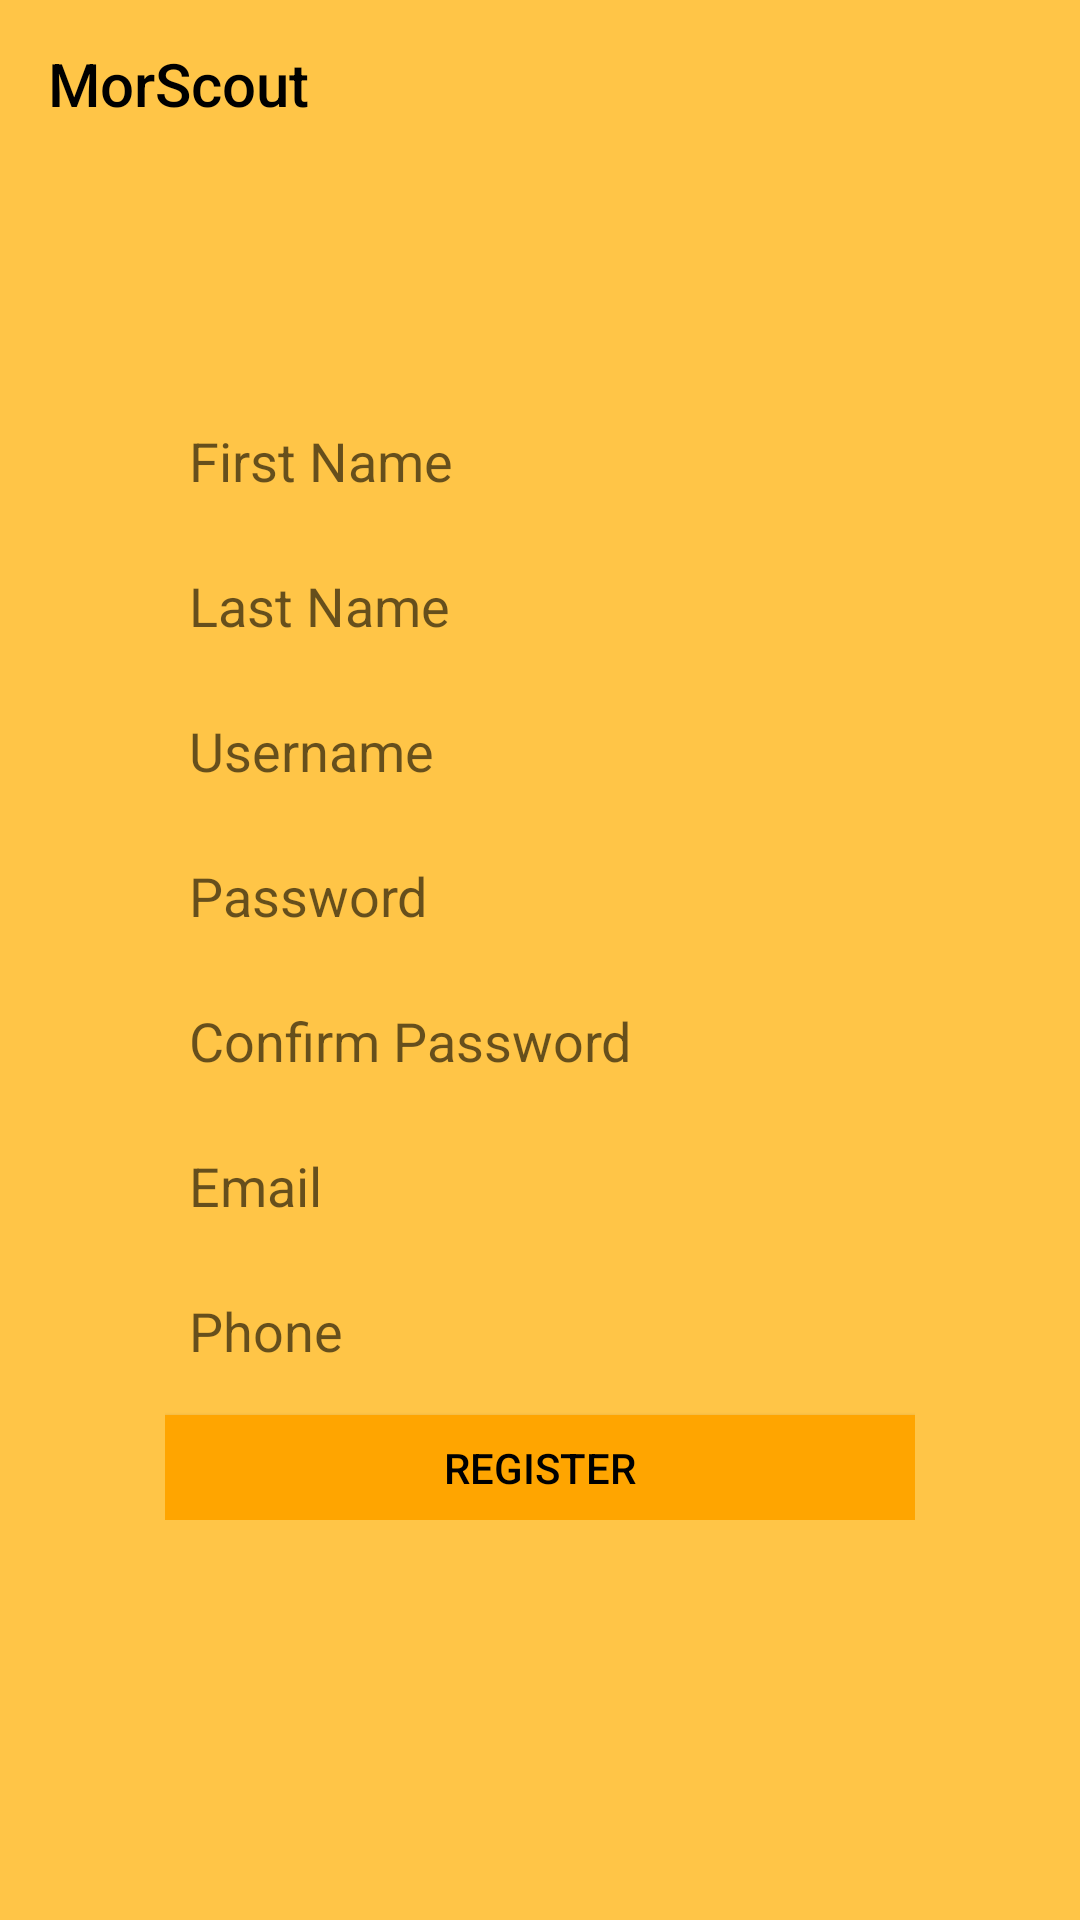

Produce the Android XML layout that renders to this screen, including the resource entries it uses.
<!-- AndroidManifest.xml: application theme AppTheme -->
<!-- res/layout/activity_register.xml -->
<?xml version="1.0" encoding="utf-8"?>

<RelativeLayout xmlns:android="http://schemas.android.com/apk/res/android"
    android:orientation="vertical" android:layout_width="match_parent"
    android:layout_height="match_parent"
    android:background="@color/orange_theme">

    <include layout="@layout/actionbar" />

    <LinearLayout
        android:layout_width="wrap_content"
        android:layout_height="wrap_content"
        android:orientation="vertical"
        android:layout_centerHorizontal="true"
        android:layout_centerVertical="true" >

        <EditText
            android:layout_width="250dp"
            android:layout_height="wrap_content"
            android:hint="@string/register_firstName"
            android:layout_marginBottom="8dp"
            android:padding="8dp"
            android:id="@+id/register_firstName"
            android:inputType="textCapWords"
            android:background="@drawable/edittext_border"
            android:singleLine="true" />

        <EditText
            android:layout_width="250dp"
            android:layout_height="wrap_content"
            android:hint="@string/register_lastName"
            android:layout_marginBottom="8dp"
            android:padding="8dp"
            android:id="@+id/register_lastName"
            android:inputType="textCapWords"
            android:background="@drawable/edittext_border"
            android:singleLine="true" />

        <EditText
            android:layout_width="250dp"
            android:layout_height="wrap_content"
            android:hint="@string/login_username"
            android:layout_marginBottom="8dp"
            android:padding="8dp"
            android:id="@+id/register_username"
            android:inputType="textNoSuggestions"
            android:background="@drawable/edittext_border"
            android:singleLine="true" />

        <EditText
            android:layout_width="250dp"
            android:layout_height="wrap_content"
            android:inputType="textPassword"
            android:hint="@string/login_password"
            android:layout_marginBottom="8dp"
            android:padding="8dp"
            android:id="@+id/register_password"
            android:background="@drawable/edittext_border"
            android:singleLine="true" />

        <EditText
            android:layout_width="250dp"
            android:layout_height="wrap_content"
            android:inputType="textPassword"
            android:hint="@string/register_passwordConfirm"
            android:layout_marginBottom="8dp"
            android:padding="8dp"
            android:id="@+id/register_passwordConfirm"
            android:background="@drawable/edittext_border"
            android:singleLine="true" />

        <EditText
            android:layout_width="250dp"
            android:layout_height="wrap_content"
            android:hint="@string/register_email"
            android:layout_marginBottom="8dp"
            android:inputType="textEmailAddress"
            android:id="@+id/register_email"
            android:padding="8dp"
            android:background="@drawable/edittext_border"
            android:singleLine="true" />

        <EditText
            android:layout_width="250dp"
            android:layout_height="wrap_content"
            android:hint="@string/register_phone"
            android:layout_marginBottom="8dp"
            android:inputType="phone"
            android:id="@+id/register_phone"
            android:padding="8dp"
            android:background="@drawable/edittext_border"
            android:singleLine="true" />

        <Button
            android:layout_width="250dp"
            android:layout_height="35dp"
            android:text="@string/register_registerButton"
            android:id="@+id/login_loginbutton"
            android:background="@color/colorAccent"
            android:onClick="register"/>

    </LinearLayout>

</RelativeLayout>
<!-- res/layout/actionbar.xml (included above) -->
<?xml version="1.0" encoding="utf-8"?>

<LinearLayout xmlns:android="http://schemas.android.com/apk/res/android"
    android:id="@+id/toolbar_layout"
    android:layout_width="match_parent"
    android:layout_height="wrap_content"
    android:orientation="vertical">

    <android.support.v7.widget.Toolbar
        android:id="@+id/toolbar"
        android:layout_width="match_parent"
        android:layout_height="?attr/actionBarSize"
        android:layout_margin="0dp"
        android:background="@color/orange_theme"
        android:elevation="4dp"
        android:theme="@style/AppTheme">

        <TextView
            android:id="@+id/toolbar_title"
            style="@style/TextAppearance.AppCompat.Widget.ActionBar.Title"
            android:layout_width="wrap_content"
            android:layout_height="wrap_content"
            android:text="@string/app_name"
            android:textColor="@color/background"/>

    </android.support.v7.widget.Toolbar>

</LinearLayout>
<!-- resources referenced by this layout -->
<resources>
  <color name="background">#000</color>
  <color name="colorAccent">#FFA500</color>
  <color name="orange_theme">#FFC547</color>
  <string name="app_name">MorScout</string>
  <string name="login_password">Password</string>
  <string name="login_username">Username</string>
  <string name="register_email">Email</string>
  <string name="register_firstName">First Name</string>
  <string name="register_lastName">Last Name</string>
  <string name="register_passwordConfirm">Confirm Password</string>
  <string name="register_phone">Phone</string>
  <string name="register_registerButton">Register</string>
  <style name="AppTheme" parent="Theme.AppCompat.Light.NoActionBar">
          <item name="colorPrimary">@color/colorPrimary</item>
          <item name="colorPrimaryDark">@color/colorPrimaryDark</item>
          <item name="colorAccent">@color/colorAccent</item>
  
          <item name="buttonStyle">@style/ButtonTheme</item>
          <item name="editTextStyle">@style/EditTextTheme</item>
      </style>
  <color name="colorPrimary">#FFA500</color>
  <color name="colorPrimaryDark">#DE9000</color>
  <style name="ButtonTheme" parent="Widget.AppCompat.Button.Colored">
          <item name="android:textColor">#000</item>
      </style>
  <style name="EditTextTheme" parent="Widget.AppCompat.EditText">
          <item name="android:background">@drawable/edittext_border</item>
          <item name="android:padding">8dp</item>
      </style>
</resources>
